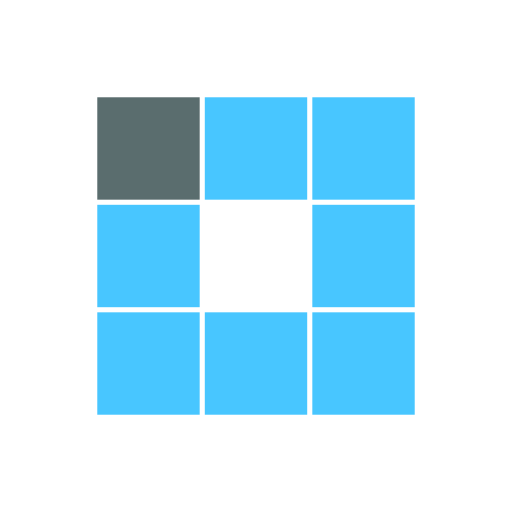
t = 0.00 s
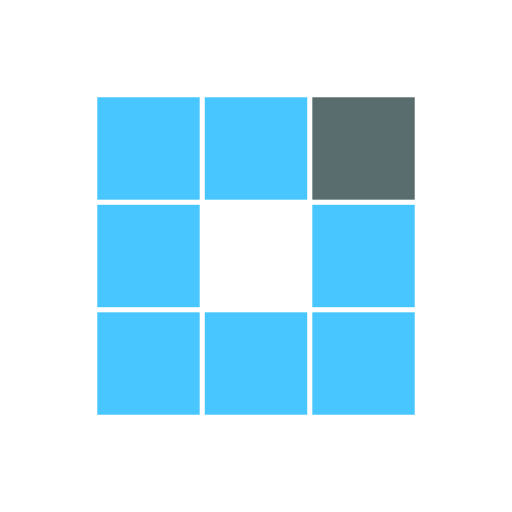
t = 0.31 s
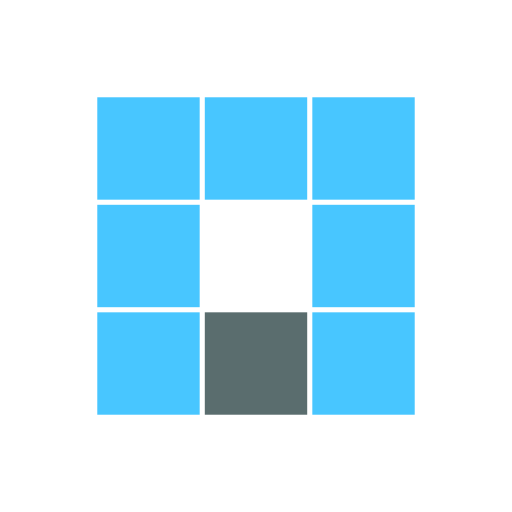
t = 0.63 s
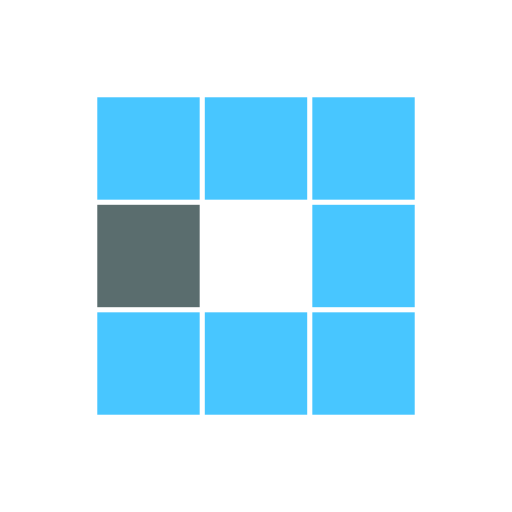
t = 0.94 s
t = 1.25 s: frame unchanged from t = 0.31 s, image omitted
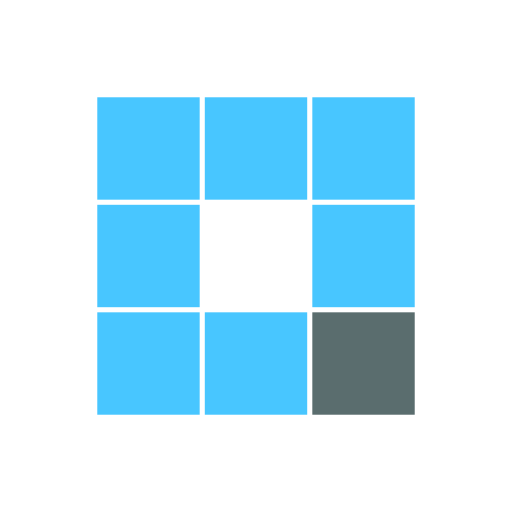
t = 1.53 s

The animated SVG that drew these frames (rendered in a browser with its animation timeline set to each time). Animation: 8 SMIL elements (animate=8); one cycle of 1.88 s, repeats indefinitely.

<?xml version="1.0" encoding="utf-8"?>
<svg xmlns="http://www.w3.org/2000/svg" xmlns:xlink="http://www.w3.org/1999/xlink" style="margin: auto; background: none; display: block; shape-rendering: auto;" width="200px" height="200px" viewBox="0 0 100 100" preserveAspectRatio="xMidYMid">
<rect x="19" y="19" width="20" height="20" fill="#48c6ff">
  <animate attributeName="fill" values="#5a6d6e;#48c6ff;#48c6ff" keyTimes="0;0.125;1" dur="1s" repeatCount="indefinite" begin="0s" calcMode="discrete"></animate>
</rect><rect x="40" y="19" width="20" height="20" fill="#48c6ff">
  <animate attributeName="fill" values="#5a6d6e;#48c6ff;#48c6ff" keyTimes="0;0.125;1" dur="1s" repeatCount="indefinite" begin="0.125s" calcMode="discrete"></animate>
</rect><rect x="61" y="19" width="20" height="20" fill="#48c6ff">
  <animate attributeName="fill" values="#5a6d6e;#48c6ff;#48c6ff" keyTimes="0;0.125;1" dur="1s" repeatCount="indefinite" begin="0.25s" calcMode="discrete"></animate>
</rect><rect x="19" y="40" width="20" height="20" fill="#48c6ff">
  <animate attributeName="fill" values="#5a6d6e;#48c6ff;#48c6ff" keyTimes="0;0.125;1" dur="1s" repeatCount="indefinite" begin="0.875s" calcMode="discrete"></animate>
</rect><rect x="61" y="40" width="20" height="20" fill="#48c6ff">
  <animate attributeName="fill" values="#5a6d6e;#48c6ff;#48c6ff" keyTimes="0;0.125;1" dur="1s" repeatCount="indefinite" begin="0.375s" calcMode="discrete"></animate>
</rect><rect x="19" y="61" width="20" height="20" fill="#48c6ff">
  <animate attributeName="fill" values="#5a6d6e;#48c6ff;#48c6ff" keyTimes="0;0.125;1" dur="1s" repeatCount="indefinite" begin="0.75s" calcMode="discrete"></animate>
</rect><rect x="40" y="61" width="20" height="20" fill="#48c6ff">
  <animate attributeName="fill" values="#5a6d6e;#48c6ff;#48c6ff" keyTimes="0;0.125;1" dur="1s" repeatCount="indefinite" begin="0.625s" calcMode="discrete"></animate>
</rect><rect x="61" y="61" width="20" height="20" fill="#48c6ff">
  <animate attributeName="fill" values="#5a6d6e;#48c6ff;#48c6ff" keyTimes="0;0.125;1" dur="1s" repeatCount="indefinite" begin="0.5s" calcMode="discrete"></animate>
</rect>
<!-- [ldio] generated by https://loading.io/ --></svg>